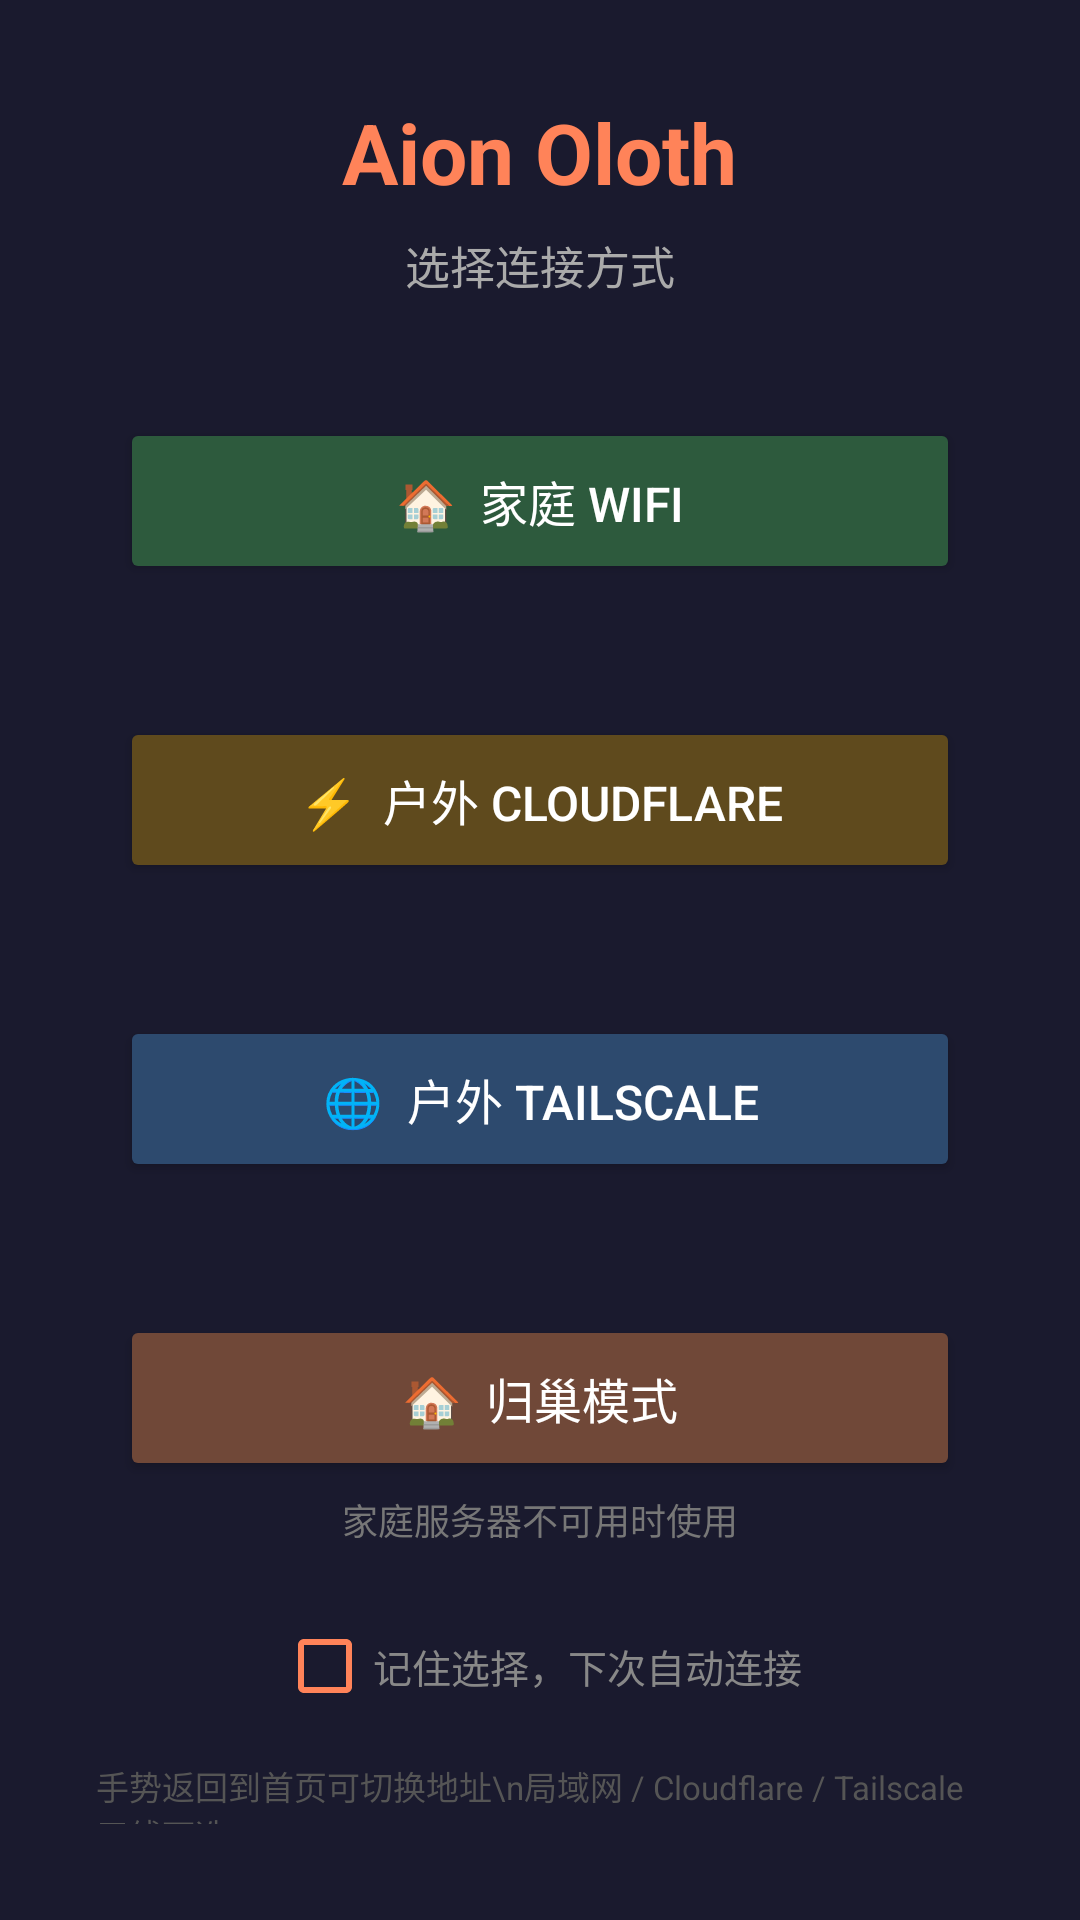

Here is an Android app screen rendered from its layout file. Give the layout XML and the strings, colors and styles it references.
<!-- AndroidManifest.xml: application theme Theme.AionChat -->
<!-- res/layout/activity_launcher.xml -->
<?xml version="1.0" encoding="utf-8"?>

<LinearLayout xmlns:android="http://schemas.android.com/apk/res/android"
    android:layout_width="match_parent"
    android:layout_height="match_parent"
    android:orientation="vertical"
    android:gravity="center"
    android:padding="32dp"
    android:background="#1a1a2e">

    
    <TextView
        android:layout_width="wrap_content"
        android:layout_height="wrap_content"
        android:text="@string/app_name"
        android:textSize="28sp"
        android:textColor="#ff8359"
        android:textStyle="bold"
        android:layout_marginBottom="8dp" />

    <TextView
        android:layout_width="wrap_content"
        android:layout_height="wrap_content"
        android:text="选择连接方式"
        android:textSize="15sp"
        android:textColor="#aaaaaa"
        android:layout_marginBottom="40dp" />

    
    <Button
        android:id="@+id/btnHome"
        android:layout_width="280dp"
        android:layout_height="wrap_content"
        android:text="🏠  家庭 WiFi"
        android:textSize="16sp"
        android:textColor="#ffffff"
        android:backgroundTint="#2d5a3d"
        android:padding="16dp"
        android:layout_marginBottom="4dp" />

    <TextView
        android:id="@+id/tvHomeUrl"
        android:layout_width="wrap_content"
        android:layout_height="wrap_content"
        android:textSize="12sp"
        android:textColor="#666666"
        android:layout_marginBottom="24dp" />

    
    <Button
        android:id="@+id/btnCloudflare"
        android:layout_width="280dp"
        android:layout_height="wrap_content"
        android:text="⚡  户外 Cloudflare"
        android:textSize="16sp"
        android:textColor="#ffffff"
        android:backgroundTint="#5f4a1d"
        android:padding="16dp"
        android:layout_marginBottom="4dp" />

    <TextView
        android:id="@+id/tvCloudflareUrl"
        android:layout_width="wrap_content"
        android:layout_height="wrap_content"
        android:textSize="12sp"
        android:textColor="#666666"
        android:layout_marginBottom="24dp" />

    
    <Button
        android:id="@+id/btnOutdoor"
        android:layout_width="280dp"
        android:layout_height="wrap_content"
        android:text="🌐  户外 Tailscale"
        android:textSize="16sp"
        android:textColor="#ffffff"
        android:backgroundTint="#2d4a6e"
        android:padding="16dp"
        android:layout_marginBottom="4dp" />

    <TextView
        android:id="@+id/tvOutdoorUrl"
        android:layout_width="wrap_content"
        android:layout_height="wrap_content"
        android:textSize="12sp"
        android:textColor="#666666"
        android:layout_marginBottom="24dp" />

    <Button
        android:id="@+id/btnHomecoming"
        android:layout_width="280dp"
        android:layout_height="wrap_content"
        android:text="🏠  归巢模式"
        android:textSize="16sp"
        android:textColor="#ffffff"
        android:backgroundTint="#704838"
        android:padding="16dp"
        android:layout_marginBottom="4dp" />

    <TextView
        android:id="@+id/tvHomecomingHint"
        android:layout_width="wrap_content"
        android:layout_height="wrap_content"
        android:text="家庭服务器不可用时使用"
        android:textSize="12sp"
        android:textColor="#777777"
        android:layout_marginBottom="24dp" />

    
    <CheckBox
        android:id="@+id/cbRemember"
        android:layout_width="wrap_content"
        android:layout_height="wrap_content"
        android:text="记住选择，下次自动连接"
        android:textSize="13sp"
        android:textColor="#888888"
        android:buttonTint="#ff8359" />

    <TextView
        android:layout_width="wrap_content"
        android:layout_height="wrap_content"
        android:text="手势返回到首页可切换地址\n局域网 / Cloudflare / Tailscale 三线可选"
        android:textSize="11sp"
        android:textColor="#555555"
        android:layout_marginTop="16dp" />

</LinearLayout>
<!-- resources referenced by this layout -->
<resources>
  <string name="app_name">Aion Oloth</string>
  <style name="Theme.AionChat" parent="Theme.AppCompat.DayNight.NoActionBar">
          <item name="android:statusBarColor">#1a1a2e</item>
          <item name="android:navigationBarColor">#1a1a2e</item>
          <item name="android:windowBackground">#1a1a2e</item>
      </style>
</resources>
